The GitHub repository mdtajuddin809/palm-Leaf-Disease-Detection contains a labelled image folder "split_data" with 4 categories: boron deficiency, healthy, kalium, nitrogen deficiency. Examples follow, each with its label.

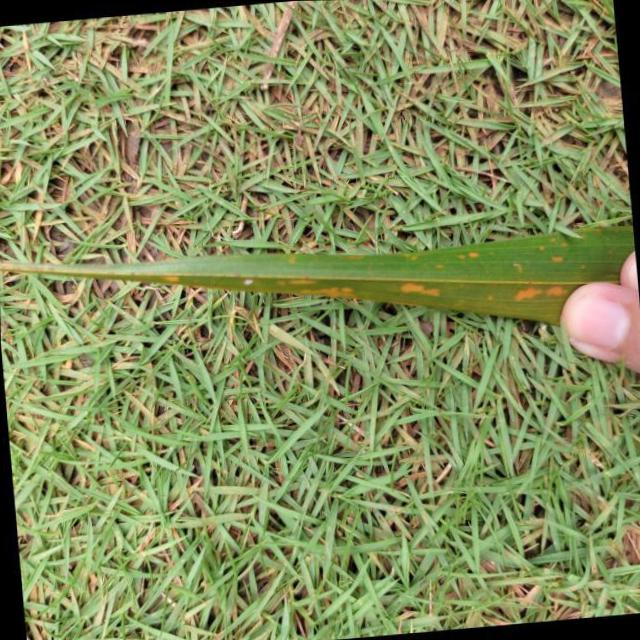
Label: kalium

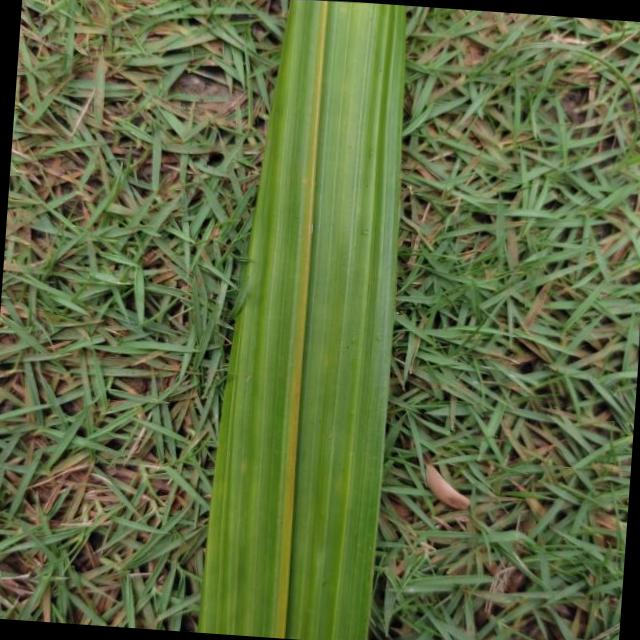
Label: nitrogen deficiency

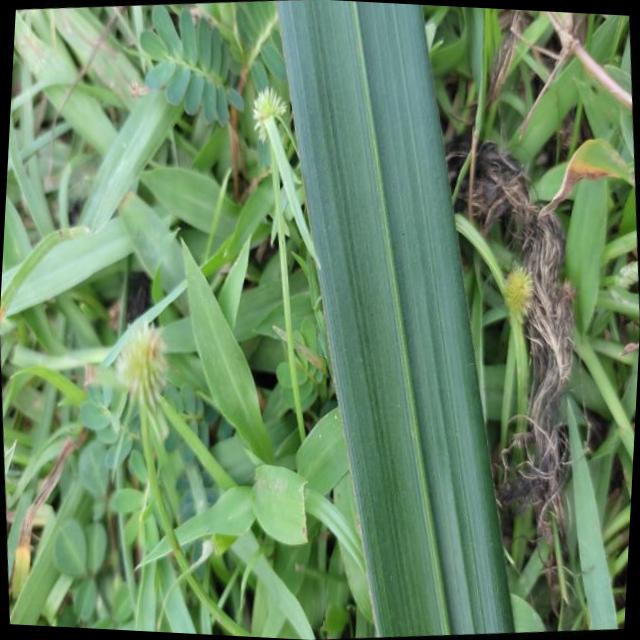
Label: healthy

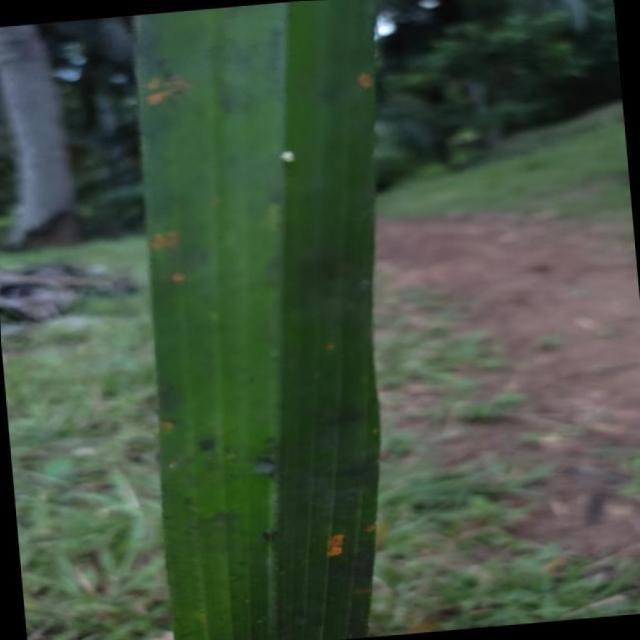
Label: kalium

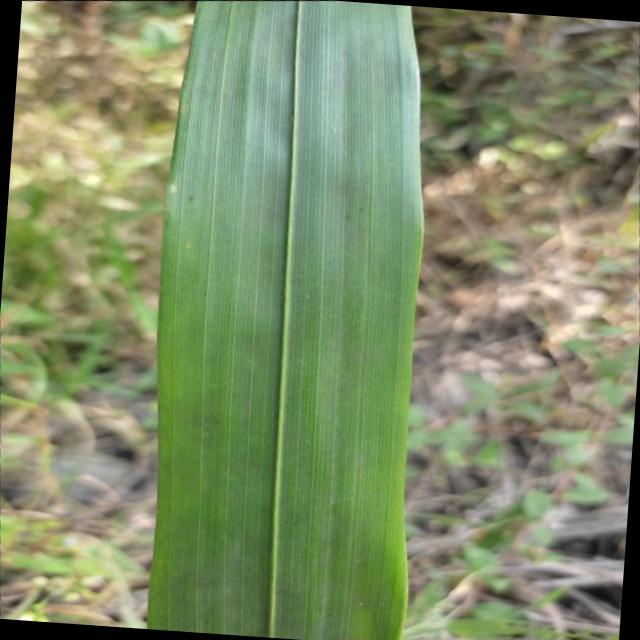
Label: healthy

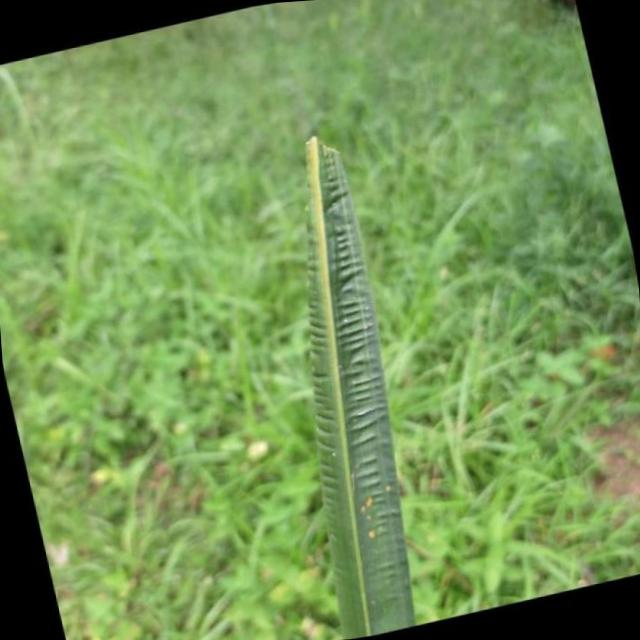
Label: boron deficiency
